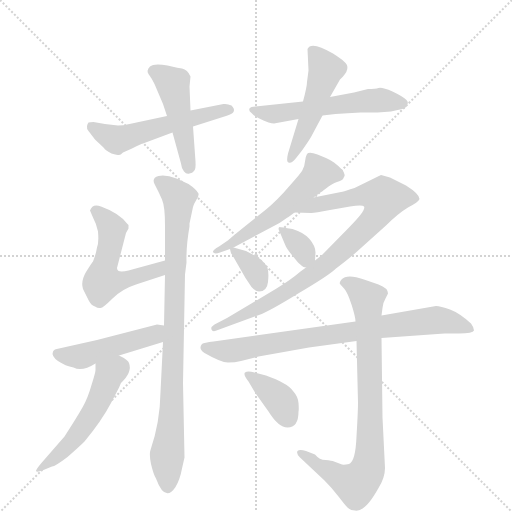
t = 0.00 s
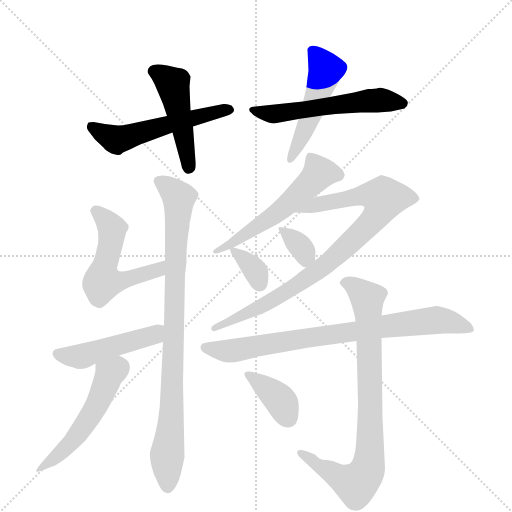
t = 2.15 s
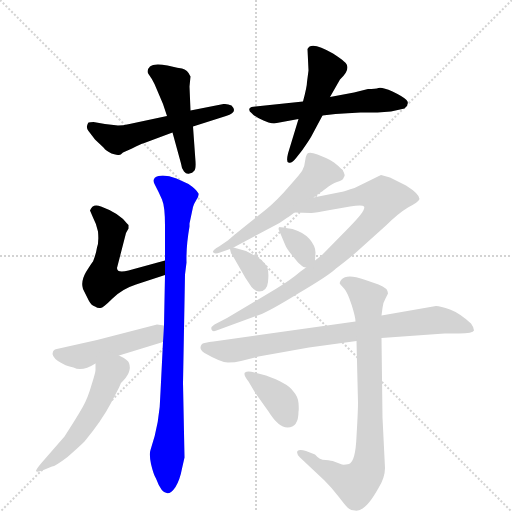
t = 4.29 s
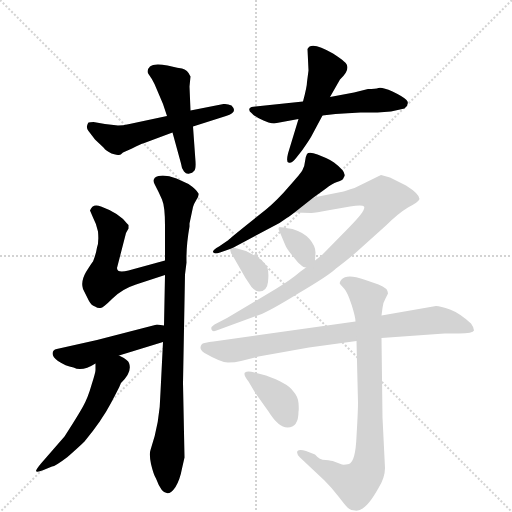
t = 6.43 s
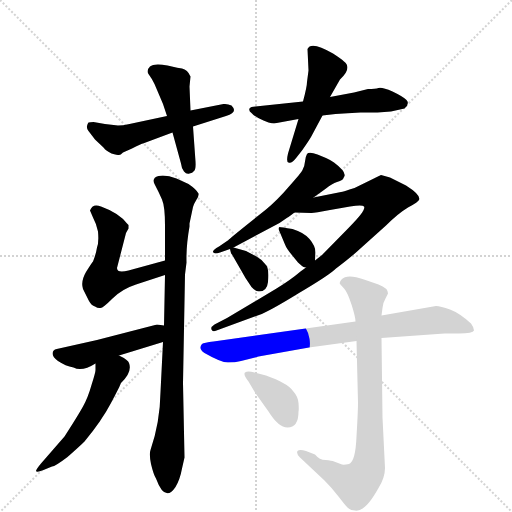
t = 8.58 s
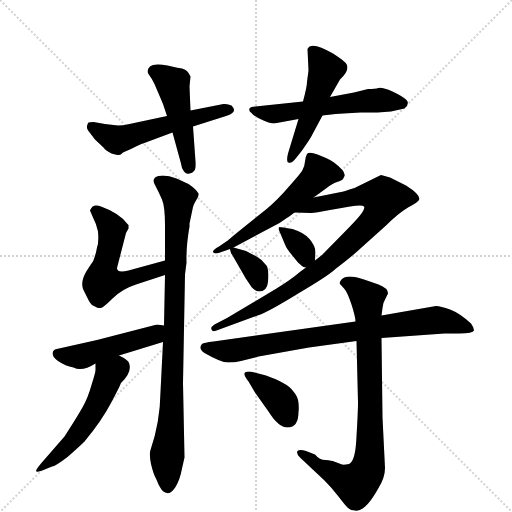
t = 10.72 s

The animated SVG that drew these frames (rendered in a browser with its animation timeline set to each time). Animation: 15 CSS @keyframes rules; one cycle of 10.72 s.

<svg version="1.1" viewBox="0 0 1024 1024" xmlns="http://www.w3.org/2000/svg">
  <g stroke="lightgray" stroke-dasharray="1,1" stroke-width="1" transform="scale(4, 4)">
    <line x1="0" y1="0" x2="256" y2="256"></line>
    <line x1="256" y1="0" x2="0" y2="256"></line>
    <line x1="128" y1="0" x2="128" y2="256"></line>
    <line x1="0" y1="128" x2="256" y2="128"></line>
  </g>
  <g transform="scale(1, -1) translate(0, -855)">
    <style type="text/css">
      
        @keyframes keyframes0 {
          from {
            stroke: blue;
            stroke-dashoffset: 544;
            stroke-width: 128;
          }
          64% {
            animation-timing-function: step-end;
            stroke: blue;
            stroke-dashoffset: 0;
            stroke-width: 128;
          }
          to {
            stroke: black;
            stroke-width: 1024;
          }
        }
        #make-me-a-hanzi-animation-0 {
          animation: keyframes0 0.6927083333333334s both;
          animation-delay: 0s;
          animation-timing-function: linear;
        }
      
        @keyframes keyframes1 {
          from {
            stroke: blue;
            stroke-dashoffset: 470;
            stroke-width: 128;
          }
          60% {
            animation-timing-function: step-end;
            stroke: blue;
            stroke-dashoffset: 0;
            stroke-width: 128;
          }
          to {
            stroke: black;
            stroke-width: 1024;
          }
        }
        #make-me-a-hanzi-animation-1 {
          animation: keyframes1 0.6324869791666666s both;
          animation-delay: 0.6927083333333334s;
          animation-timing-function: linear;
        }
      
        @keyframes keyframes2 {
          from {
            stroke: blue;
            stroke-dashoffset: 558;
            stroke-width: 128;
          }
          64% {
            animation-timing-function: step-end;
            stroke: blue;
            stroke-dashoffset: 0;
            stroke-width: 128;
          }
          to {
            stroke: black;
            stroke-width: 1024;
          }
        }
        #make-me-a-hanzi-animation-2 {
          animation: keyframes2 0.7041015625s both;
          animation-delay: 1.3251953125s;
          animation-timing-function: linear;
        }
      
        @keyframes keyframes3 {
          from {
            stroke: blue;
            stroke-dashoffset: 494;
            stroke-width: 128;
          }
          62% {
            animation-timing-function: step-end;
            stroke: blue;
            stroke-dashoffset: 0;
            stroke-width: 128;
          }
          to {
            stroke: black;
            stroke-width: 1024;
          }
        }
        #make-me-a-hanzi-animation-3 {
          animation: keyframes3 0.6520182291666666s both;
          animation-delay: 2.029296875s;
          animation-timing-function: linear;
        }
      
        @keyframes keyframes4 {
          from {
            stroke: blue;
            stroke-dashoffset: 533;
            stroke-width: 128;
          }
          63% {
            animation-timing-function: step-end;
            stroke: blue;
            stroke-dashoffset: 0;
            stroke-width: 128;
          }
          to {
            stroke: black;
            stroke-width: 1024;
          }
        }
        #make-me-a-hanzi-animation-4 {
          animation: keyframes4 0.6837565104166666s both;
          animation-delay: 2.6813151041666665s;
          animation-timing-function: linear;
        }
      
        @keyframes keyframes5 {
          from {
            stroke: blue;
            stroke-dashoffset: 884;
            stroke-width: 128;
          }
          74% {
            animation-timing-function: step-end;
            stroke: blue;
            stroke-dashoffset: 0;
            stroke-width: 128;
          }
          to {
            stroke: black;
            stroke-width: 1024;
          }
        }
        #make-me-a-hanzi-animation-5 {
          animation: keyframes5 0.9694010416666666s both;
          animation-delay: 3.365071614583333s;
          animation-timing-function: linear;
        }
      
        @keyframes keyframes6 {
          from {
            stroke: blue;
            stroke-dashoffset: 473;
            stroke-width: 128;
          }
          61% {
            animation-timing-function: step-end;
            stroke: blue;
            stroke-dashoffset: 0;
            stroke-width: 128;
          }
          to {
            stroke: black;
            stroke-width: 1024;
          }
        }
        #make-me-a-hanzi-animation-6 {
          animation: keyframes6 0.6349283854166666s both;
          animation-delay: 4.33447265625s;
          animation-timing-function: linear;
        }
      
        @keyframes keyframes7 {
          from {
            stroke: blue;
            stroke-dashoffset: 520;
            stroke-width: 128;
          }
          63% {
            animation-timing-function: step-end;
            stroke: blue;
            stroke-dashoffset: 0;
            stroke-width: 128;
          }
          to {
            stroke: black;
            stroke-width: 1024;
          }
        }
        #make-me-a-hanzi-animation-7 {
          animation: keyframes7 0.6731770833333334s both;
          animation-delay: 4.969401041666667s;
          animation-timing-function: linear;
        }
      
        @keyframes keyframes8 {
          from {
            stroke: blue;
            stroke-dashoffset: 551;
            stroke-width: 128;
          }
          64% {
            animation-timing-function: step-end;
            stroke: blue;
            stroke-dashoffset: 0;
            stroke-width: 128;
          }
          to {
            stroke: black;
            stroke-width: 1024;
          }
        }
        #make-me-a-hanzi-animation-8 {
          animation: keyframes8 0.6984049479166666s both;
          animation-delay: 5.642578125s;
          animation-timing-function: linear;
        }
      
        @keyframes keyframes9 {
          from {
            stroke: blue;
            stroke-dashoffset: 869;
            stroke-width: 128;
          }
          74% {
            animation-timing-function: step-end;
            stroke: blue;
            stroke-dashoffset: 0;
            stroke-width: 128;
          }
          to {
            stroke: black;
            stroke-width: 1024;
          }
        }
        #make-me-a-hanzi-animation-9 {
          animation: keyframes9 0.9571940104166666s both;
          animation-delay: 6.340983072916667s;
          animation-timing-function: linear;
        }
      
        @keyframes keyframes10 {
          from {
            stroke: blue;
            stroke-dashoffset: 342;
            stroke-width: 128;
          }
          53% {
            animation-timing-function: step-end;
            stroke: blue;
            stroke-dashoffset: 0;
            stroke-width: 128;
          }
          to {
            stroke: black;
            stroke-width: 1024;
          }
        }
        #make-me-a-hanzi-animation-10 {
          animation: keyframes10 0.5283203125s both;
          animation-delay: 7.298177083333334s;
          animation-timing-function: linear;
        }
      
        @keyframes keyframes11 {
          from {
            stroke: blue;
            stroke-dashoffset: 342;
            stroke-width: 128;
          }
          53% {
            animation-timing-function: step-end;
            stroke: blue;
            stroke-dashoffset: 0;
            stroke-width: 128;
          }
          to {
            stroke: black;
            stroke-width: 1024;
          }
        }
        #make-me-a-hanzi-animation-11 {
          animation: keyframes11 0.5283203125s both;
          animation-delay: 7.826497395833334s;
          animation-timing-function: linear;
        }
      
        @keyframes keyframes12 {
          from {
            stroke: blue;
            stroke-dashoffset: 792;
            stroke-width: 128;
          }
          72% {
            animation-timing-function: step-end;
            stroke: blue;
            stroke-dashoffset: 0;
            stroke-width: 128;
          }
          to {
            stroke: black;
            stroke-width: 1024;
          }
        }
        #make-me-a-hanzi-animation-12 {
          animation: keyframes12 0.89453125s both;
          animation-delay: 8.354817708333334s;
          animation-timing-function: linear;
        }
      
        @keyframes keyframes13 {
          from {
            stroke: blue;
            stroke-dashoffset: 817;
            stroke-width: 128;
          }
          73% {
            animation-timing-function: step-end;
            stroke: blue;
            stroke-dashoffset: 0;
            stroke-width: 128;
          }
          to {
            stroke: black;
            stroke-width: 1024;
          }
        }
        #make-me-a-hanzi-animation-13 {
          animation: keyframes13 0.9148763020833334s both;
          animation-delay: 9.249348958333334s;
          animation-timing-function: linear;
        }
      
        @keyframes keyframes14 {
          from {
            stroke: blue;
            stroke-dashoffset: 379;
            stroke-width: 128;
          }
          55% {
            animation-timing-function: step-end;
            stroke: blue;
            stroke-dashoffset: 0;
            stroke-width: 128;
          }
          to {
            stroke: black;
            stroke-width: 1024;
          }
        }
        #make-me-a-hanzi-animation-14 {
          animation: keyframes14 0.5584309895833334s both;
          animation-delay: 10.164225260416668s;
          animation-timing-function: linear;
        }
      
    </style>
    
      <path d="M 334 623 L 259 607 Q 245 604 236 604 Q 211 606 187 611 Q 180 611 177 610 Q 175 608 174 603 Q 173 598 177 593 L 190 576 L 208 559 Q 209 556 223 548 Q 235 545 238 545 Q 241 545 246 550 L 264 558 Q 284 568 286 568 L 345 590 L 386 602 L 452 623 Q 477 630 463 644 Q 455 648 447 647 L 381 634 L 334 623 Z" fill="lightgray"></path>
    
      <path d="M 348 721 L 335 724 Q 308 729 300 722 Q 292 714 297 707 Q 303 699 309 687 L 326 647 L 334 623 L 345 590 L 362 528 Q 363 518 368 512 Q 373 506 379 508 Q 385 509 388 513 Q 392 516 391 532 L 386 602 L 381 634 L 379 682 L 381 702 Q 375 716 364 718 Q 353 720 348 721 Z" fill="lightgray"></path>
    
      <path d="M 606 652 L 511 642 Q 501 642 499 638 Q 497 633 503 629 Q 510 621 527 614 L 537 610 Q 544 608 548 608 L 597 617 L 645 624 L 671 627 Q 695 629 721 630 L 755 630 L 782 632 L 809 638 Q 820 648 813 655 Q 806 662 785 672 Q 764 681 757 679 Q 751 677 736 677 L 708 670 L 660 661 L 606 652 Z" fill="lightgray"></path>
    
      <path d="M 597 617 L 576 548 Q 572 531 577 530 Q 583 527 593 540 L 604 554 Q 616 571 622 581 L 645 624 L 660 661 L 680 696 Q 705 719 688 732 Q 683 737 666 748 Q 622 774 615 757 L 617 714 L 614 691 Q 614 682 606 652 L 597 617 Z" fill="lightgray"></path>
    
      <path d="M 180 434 L 186 420 Q 193 407 196 392 Q 198 370 194 360 Q 192 347 186 332 Q 184 330 172 311 Q 161 292 166 277 L 178 253 Q 183 244 190 242 Q 196 238 201 239 Q 206 239 225 258 Q 244 277 272 286 L 330 305 C 359 314 359 342 330 334 L 257 314 Q 234 308 234 319 L 252 389 L 257 398 L 257 405 L 254 408 Q 238 429 202 442 Q 185 449 180 434 Z" fill="lightgray"></path>
    
      <path d="M 330 305 L 328 204 L 326 171 L 321 71 Q 320 10 301 -45 Q 298 -53 302 -73 Q 307 -94 312 -102 Q 330 -151 351 -119 Q 360 -104 364 -82 L 369 -60 L 366 89 L 370 306 L 373 330 Q 372 362 379 402 L 379 408 L 386 441 Q 387 446 392 454 Q 398 462 397 468 Q 393 476 377 487 L 353 498 Q 332 506 317 503 Q 302 499 310 485 Q 318 470 324 456 Q 330 442 330 404 L 330 334 L 330 305 Z" fill="lightgray"></path>
    
      <path d="M 328 204 L 314 206 L 194 175 L 118 158 Q 108 157 106 152 Q 102 143 116 133 Q 131 123 147 120 Q 164 111 191 128 L 238 144 L 326 171 C 355 180 358 200 328 204 Z" fill="lightgray"></path>
    
      <path d="M 191 128 L 191 115 Q 191 110 183 85 Q 176 60 166 42 Q 156 24 129 -18 L 82 -72 Q 72 -84 72 -87 Q 73 -91 87 -85 L 104 -78 Q 110 -78 135 -59 Q 160 -37 169 -28 Q 203 13 222 49 Q 241 85 241 87 L 242 89 Q 265 111 258 129 Q 257 135 238 144 C 211 158 191 158 191 128 Z" fill="lightgray"></path>
    
      <path d="M 627 460 L 652 478 Q 664 488 674 491 Q 684 494 686 497 L 689 503 Q 692 512 668 530 Q 660 536 652 539 L 635 546 Q 618 552 614 547 Q 611 542 610 532 Q 609 521 605 515 Q 602 509 578 482 Q 555 455 532 436 L 502 412 Q 457 376 457 375 L 438 362 Q 425 355 426 351 Q 428 346 440 350 L 460 357 L 467 360 L 559 409 L 575 420 Q 576 420 589 430 L 627 460 Z" fill="lightgray"></path>
    
      <path d="M 589 430 L 622 429 Q 625 428 660 435 L 700 442 Q 725 446 728 442 Q 733 435 698 400 L 644 345 L 630 334 L 612 320 L 601 312 Q 581 295 553 278 L 454 219 L 429 206 Q 421 201 423 196 Q 425 190 433 194 L 518 225 Q 538 232 598 269 Q 659 305 672 318 Q 705 343 723 360 L 772 404 Q 796 428 816 440 Q 837 451 839 457 Q 839 467 812 484 L 780 500 Q 764 505 762 505 L 709 479 L 699 476 Q 687 472 682 471 L 627 460 C 598 454 559 431 589 430 Z" fill="lightgray"></path>
    
      <path d="M 630 334 L 631 350 Q 631 363 619 377 Q 608 390 585 397 Q 562 401 559 401 Q 557 400 557 397 L 570 366 Q 573 358 583 346 L 596 330 L 604 323 Q 606 321 612 320 C 629 316 629 316 630 334 Z" fill="lightgray"></path>
    
      <path d="M 460 357 Q 462 347 464 346 L 491 299 L 503 281 Q 511 272 518 272 Q 534 272 536 291 Q 539 319 531 326 Q 524 336 513 342 L 492 353 L 467 360 C 459 362 459 362 460 357 Z" fill="lightgray"></path>
    
      <path d="M 763 179 L 889 188 L 918 188 Q 946 188 948 194 Q 948 200 942 208 Q 919 229 900 236 Q 881 243 872 243 L 763 224 L 711 212 L 427 172 Q 408 170 404 167 Q 396 158 409 149 Q 442 130 456 130 Q 470 130 482 133 L 517 142 L 618 160 L 713 173 L 763 179 Z" fill="lightgray"></path>
    
      <path d="M 770 -81 L 765 20 L 763 179 L 763 224 L 765 239 Q 766 250 771 258 L 776 268 Q 776 279 757 286 L 728 296 Q 694 308 683 296 Q 678 290 680 287 L 689 277 Q 695 270 703 246 Q 711 221 711 212 L 713 173 L 716 50 Q 716 32 713 -18 Q 711 -68 698 -73 Q 688 -75 684 -74 L 668 -68 Q 664 -66 651 -65 Q 639 -65 630 -54 L 612 -47 Q 599 -43 595 -47 Q 592 -52 600 -60 L 649 -106 Q 664 -121 677 -138 Q 690 -155 695 -160 Q 701 -166 710 -166 Q 730 -170 757 -121 Q 770 -100 770 -81 Z" fill="lightgray"></path>
    
      <path d="M 597 32 Q 598 36 597 49 Q 596 62 586 73 Q 575 89 532 104 L 509 110 Q 495 114 490 110 Q 486 106 497 92 L 510 70 L 537 32 Q 557 0 575 0 Q 597 0 597 32 Z" fill="lightgray"></path>
    
    
      <clipPath id="make-me-a-hanzi-clip-0">
        <path d="M 334 623 L 259 607 Q 245 604 236 604 Q 211 606 187 611 Q 180 611 177 610 Q 175 608 174 603 Q 173 598 177 593 L 190 576 L 208 559 Q 209 556 223 548 Q 235 545 238 545 Q 241 545 246 550 L 264 558 Q 284 568 286 568 L 345 590 L 386 602 L 452 623 Q 477 630 463 644 Q 455 648 447 647 L 381 634 L 334 623 Z"></path>
      </clipPath>
      <path clip-path="url(#make-me-a-hanzi-clip-0)" d="M 183 603 L 232 575 L 456 635" fill="none" id="make-me-a-hanzi-animation-0" stroke-dasharray="416 832" stroke-linecap="round"></path>
    
      <clipPath id="make-me-a-hanzi-clip-1">
        <path d="M 348 721 L 335 724 Q 308 729 300 722 Q 292 714 297 707 Q 303 699 309 687 L 326 647 L 334 623 L 345 590 L 362 528 Q 363 518 368 512 Q 373 506 379 508 Q 385 509 388 513 Q 392 516 391 532 L 386 602 L 381 634 L 379 682 L 381 702 Q 375 716 364 718 Q 353 720 348 721 Z"></path>
      </clipPath>
      <path clip-path="url(#make-me-a-hanzi-clip-1)" d="M 309 712 L 346 687 L 378 521" fill="none" id="make-me-a-hanzi-animation-1" stroke-dasharray="342 684" stroke-linecap="round"></path>
    
      <clipPath id="make-me-a-hanzi-clip-2">
        <path d="M 606 652 L 511 642 Q 501 642 499 638 Q 497 633 503 629 Q 510 621 527 614 L 537 610 Q 544 608 548 608 L 597 617 L 645 624 L 671 627 Q 695 629 721 630 L 755 630 L 782 632 L 809 638 Q 820 648 813 655 Q 806 662 785 672 Q 764 681 757 679 Q 751 677 736 677 L 708 670 L 660 661 L 606 652 Z"></path>
      </clipPath>
      <path clip-path="url(#make-me-a-hanzi-clip-2)" d="M 506 636 L 551 627 L 743 654 L 805 648" fill="none" id="make-me-a-hanzi-animation-2" stroke-dasharray="430 860" stroke-linecap="round"></path>
    
      <clipPath id="make-me-a-hanzi-clip-3">
        <path d="M 597 617 L 576 548 Q 572 531 577 530 Q 583 527 593 540 L 604 554 Q 616 571 622 581 L 645 624 L 660 661 L 680 696 Q 705 719 688 732 Q 683 737 666 748 Q 622 774 615 757 L 617 714 L 614 691 Q 614 682 606 652 L 597 617 Z"></path>
      </clipPath>
      <path clip-path="url(#make-me-a-hanzi-clip-3)" d="M 627 751 L 652 716 L 606 586 L 580 535" fill="none" id="make-me-a-hanzi-animation-3" stroke-dasharray="366 732" stroke-linecap="round"></path>
    
      <clipPath id="make-me-a-hanzi-clip-4">
        <path d="M 180 434 L 186 420 Q 193 407 196 392 Q 198 370 194 360 Q 192 347 186 332 Q 184 330 172 311 Q 161 292 166 277 L 178 253 Q 183 244 190 242 Q 196 238 201 239 Q 206 239 225 258 Q 244 277 272 286 L 330 305 C 359 314 359 342 330 334 L 257 314 Q 234 308 234 319 L 252 389 L 257 398 L 257 405 L 254 408 Q 238 429 202 442 Q 185 449 180 434 Z"></path>
      </clipPath>
      <path clip-path="url(#make-me-a-hanzi-clip-4)" d="M 193 431 L 224 398 L 206 313 L 210 292 L 289 306 L 316 315 L 324 327" fill="none" id="make-me-a-hanzi-animation-4" stroke-dasharray="405 810" stroke-linecap="round"></path>
    
      <clipPath id="make-me-a-hanzi-clip-5">
        <path d="M 330 305 L 328 204 L 326 171 L 321 71 Q 320 10 301 -45 Q 298 -53 302 -73 Q 307 -94 312 -102 Q 330 -151 351 -119 Q 360 -104 364 -82 L 369 -60 L 366 89 L 370 306 L 373 330 Q 372 362 379 402 L 379 408 L 386 441 Q 387 446 392 454 Q 398 462 397 468 Q 393 476 377 487 L 353 498 Q 332 506 317 503 Q 302 499 310 485 Q 318 470 324 456 Q 330 442 330 404 L 330 334 L 330 305 Z"></path>
      </clipPath>
      <path clip-path="url(#make-me-a-hanzi-clip-5)" d="M 318 492 L 358 459 L 344 36 L 334 -60 L 336 -116" fill="none" id="make-me-a-hanzi-animation-5" stroke-dasharray="756 1512" stroke-linecap="round"></path>
    
      <clipPath id="make-me-a-hanzi-clip-6">
        <path d="M 328 204 L 314 206 L 194 175 L 118 158 Q 108 157 106 152 Q 102 143 116 133 Q 131 123 147 120 Q 164 111 191 128 L 238 144 L 326 171 C 355 180 358 200 328 204 Z"></path>
      </clipPath>
      <path clip-path="url(#make-me-a-hanzi-clip-6)" d="M 116 148 L 139 142 L 172 145 L 308 185 L 320 199" fill="none" id="make-me-a-hanzi-animation-6" stroke-dasharray="345 690" stroke-linecap="round"></path>
    
      <clipPath id="make-me-a-hanzi-clip-7">
        <path d="M 191 128 L 191 115 Q 191 110 183 85 Q 176 60 166 42 Q 156 24 129 -18 L 82 -72 Q 72 -84 72 -87 Q 73 -91 87 -85 L 104 -78 Q 110 -78 135 -59 Q 160 -37 169 -28 Q 203 13 222 49 Q 241 85 241 87 L 242 89 Q 265 111 258 129 Q 257 135 238 144 C 211 158 191 158 191 128 Z"></path>
      </clipPath>
      <path clip-path="url(#make-me-a-hanzi-clip-7)" d="M 237 126 L 236 118 L 218 104 L 192 42 L 159 -9 L 120 -53 L 82 -80" fill="none" id="make-me-a-hanzi-animation-7" stroke-dasharray="392 784" stroke-linecap="round"></path>
    
      <clipPath id="make-me-a-hanzi-clip-8">
        <path d="M 627 460 L 652 478 Q 664 488 674 491 Q 684 494 686 497 L 689 503 Q 692 512 668 530 Q 660 536 652 539 L 635 546 Q 618 552 614 547 Q 611 542 610 532 Q 609 521 605 515 Q 602 509 578 482 Q 555 455 532 436 L 502 412 Q 457 376 457 375 L 438 362 Q 425 355 426 351 Q 428 346 440 350 L 460 357 L 467 360 L 559 409 L 575 420 Q 576 420 589 430 L 627 460 Z"></path>
      </clipPath>
      <path clip-path="url(#make-me-a-hanzi-clip-8)" d="M 678 505 L 639 509 L 544 421 L 436 355" fill="none" id="make-me-a-hanzi-animation-8" stroke-dasharray="423 846" stroke-linecap="round"></path>
    
      <clipPath id="make-me-a-hanzi-clip-9">
        <path d="M 589 430 L 622 429 Q 625 428 660 435 L 700 442 Q 725 446 728 442 Q 733 435 698 400 L 644 345 L 630 334 L 612 320 L 601 312 Q 581 295 553 278 L 454 219 L 429 206 Q 421 201 423 196 Q 425 190 433 194 L 518 225 Q 538 232 598 269 Q 659 305 672 318 Q 705 343 723 360 L 772 404 Q 796 428 816 440 Q 837 451 839 457 Q 839 467 812 484 L 780 500 Q 764 505 762 505 L 709 479 L 699 476 Q 687 472 682 471 L 627 460 C 598 454 559 431 589 430 Z"></path>
      </clipPath>
      <path clip-path="url(#make-me-a-hanzi-clip-9)" d="M 595 433 L 724 465 L 768 458 L 758 431 L 741 409 L 642 318 L 525 243 L 429 199" fill="none" id="make-me-a-hanzi-animation-9" stroke-dasharray="741 1482" stroke-linecap="round"></path>
    
      <clipPath id="make-me-a-hanzi-clip-10">
        <path d="M 630 334 L 631 350 Q 631 363 619 377 Q 608 390 585 397 Q 562 401 559 401 Q 557 400 557 397 L 570 366 Q 573 358 583 346 L 596 330 L 604 323 Q 606 321 612 320 C 629 316 629 316 630 334 Z"></path>
      </clipPath>
      <path clip-path="url(#make-me-a-hanzi-clip-10)" d="M 563 397 L 605 357 L 611 330" fill="none" id="make-me-a-hanzi-animation-10" stroke-dasharray="214 428" stroke-linecap="round"></path>
    
      <clipPath id="make-me-a-hanzi-clip-11">
        <path d="M 460 357 Q 462 347 464 346 L 491 299 L 503 281 Q 511 272 518 272 Q 534 272 536 291 Q 539 319 531 326 Q 524 336 513 342 L 492 353 L 467 360 C 459 362 459 362 460 357 Z"></path>
      </clipPath>
      <path clip-path="url(#make-me-a-hanzi-clip-11)" d="M 466 353 L 505 320 L 519 288" fill="none" id="make-me-a-hanzi-animation-11" stroke-dasharray="214 428" stroke-linecap="round"></path>
    
      <clipPath id="make-me-a-hanzi-clip-12">
        <path d="M 763 179 L 889 188 L 918 188 Q 946 188 948 194 Q 948 200 942 208 Q 919 229 900 236 Q 881 243 872 243 L 763 224 L 711 212 L 427 172 Q 408 170 404 167 Q 396 158 409 149 Q 442 130 456 130 Q 470 130 482 133 L 517 142 L 618 160 L 713 173 L 763 179 Z"></path>
      </clipPath>
      <path clip-path="url(#make-me-a-hanzi-clip-12)" d="M 411 160 L 461 153 L 869 215 L 940 199" fill="none" id="make-me-a-hanzi-animation-12" stroke-dasharray="664 1328" stroke-linecap="round"></path>
    
      <clipPath id="make-me-a-hanzi-clip-13">
        <path d="M 770 -81 L 765 20 L 763 179 L 763 224 L 765 239 Q 766 250 771 258 L 776 268 Q 776 279 757 286 L 728 296 Q 694 308 683 296 Q 678 290 680 287 L 689 277 Q 695 270 703 246 Q 711 221 711 212 L 713 173 L 716 50 Q 716 32 713 -18 Q 711 -68 698 -73 Q 688 -75 684 -74 L 668 -68 Q 664 -66 651 -65 Q 639 -65 630 -54 L 612 -47 Q 599 -43 595 -47 Q 592 -52 600 -60 L 649 -106 Q 664 -121 677 -138 Q 690 -155 695 -160 Q 701 -166 710 -166 Q 730 -170 757 -121 Q 770 -100 770 -81 Z"></path>
      </clipPath>
      <path clip-path="url(#make-me-a-hanzi-clip-13)" d="M 691 288 L 713 280 L 734 258 L 741 44 L 735 -84 L 712 -113 L 685 -103 L 600 -52" fill="none" id="make-me-a-hanzi-animation-13" stroke-dasharray="689 1378" stroke-linecap="round"></path>
    
      <clipPath id="make-me-a-hanzi-clip-14">
        <path d="M 597 32 Q 598 36 597 49 Q 596 62 586 73 Q 575 89 532 104 L 509 110 Q 495 114 490 110 Q 486 106 497 92 L 510 70 L 537 32 Q 557 0 575 0 Q 597 0 597 32 Z"></path>
      </clipPath>
      <path clip-path="url(#make-me-a-hanzi-clip-14)" d="M 495 107 L 556 60 L 576 19" fill="none" id="make-me-a-hanzi-animation-14" stroke-dasharray="251 502" stroke-linecap="round"></path>
    
  </g>
</svg>
